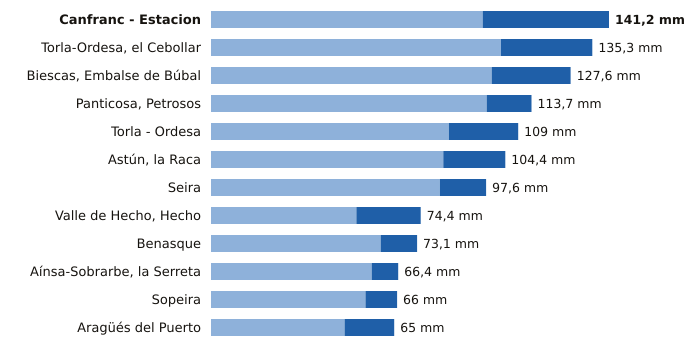

The data file committed next to this chart (first rows):
estacion, provincia, indicativo, mm_6_dias_anteriores, mm_hoy, mm_7_dias, horas_de_hoy
Canfranc - Estacion, Huesca, 9198X, 96.4, 44.8, 141.2, 23
Torla-Ordesa, el Cebollar, Huesca, 9814I, 102.9, 32.4, 135.3, 23
Biescas, Embalse de Búbal, Huesca, 9453X, 99.6, 28.0, 127.6, 23
Panticosa, Petrosos, Huesca, 9451F, 97.8, 15.9, 113.7, 23
Torla - Ordesa, Huesca, 9814X, 84.4, 24.6, 109.0, 23
Astún, la Raca, Huesca, 9195C, 82.4, 22.0, 104.4, 23
Seira, Huesca, 9843A, 81.2, 16.4, 97.6, 23
Valle de Hecho, Hecho, Huesca, 9207, 51.6, 22.8, 74.4, 23
Benasque, Huesca, 9838B, 60.2, 12.9, 73.1, 23
Aínsa-Sobrarbe, la Serreta, Huesca, 9808X, 57.0, 9.4, 66.4, 23
Sopeira, Huesca, 9751, 54.8, 11.2, 66.0, 23
Aragüés del Puerto, Huesca, 9208E, 47.4, 17.6, 65.0, 23
